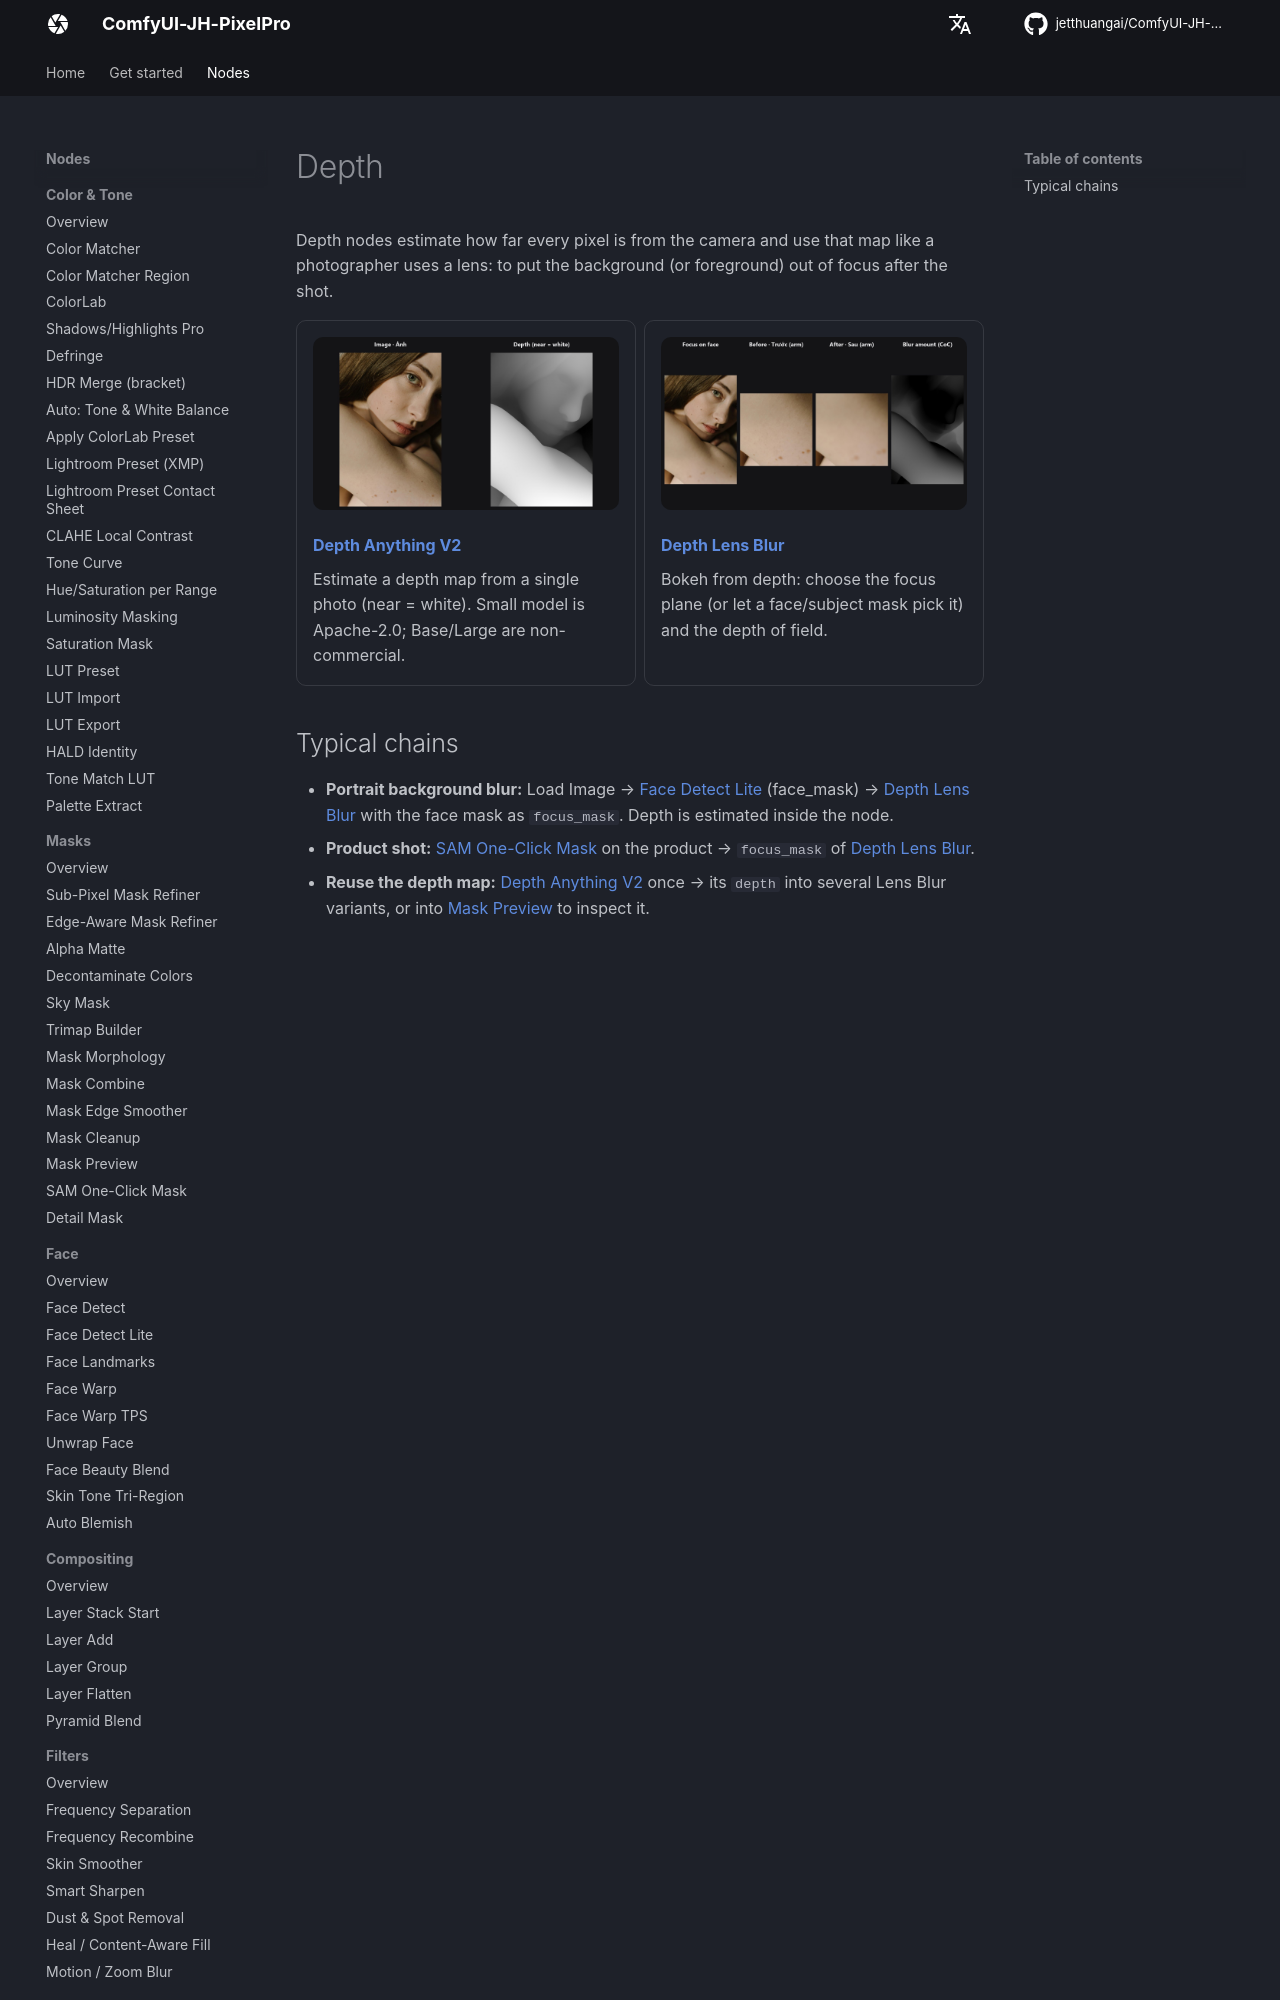

repository: jetthuangai/ComfyUI-JH-PixelPro · page: categories/depth/index.html · generator: mkdocs

# Depth

Depth nodes estimate how far every pixel is from the camera and use that map like a photographer uses a lens: to put the background (or foreground) out of focus after the shot.

<div class="grid cards" markdown>

-   ![](../assets/nodes/depth-anything.jpg)

    **[Depth Anything V2](../nodes/depth-anything.md)**

    Estimate a depth map from a single photo (near = white). Small model is Apache-2.0; Base/Large are non-commercial.

-   ![](../assets/nodes/depth-lens-blur.jpg)

    **[Depth Lens Blur](../nodes/depth-lens-blur.md)**

    Bokeh from depth: choose the focus plane (or let a face/subject mask pick it) and the depth of field.

</div>
